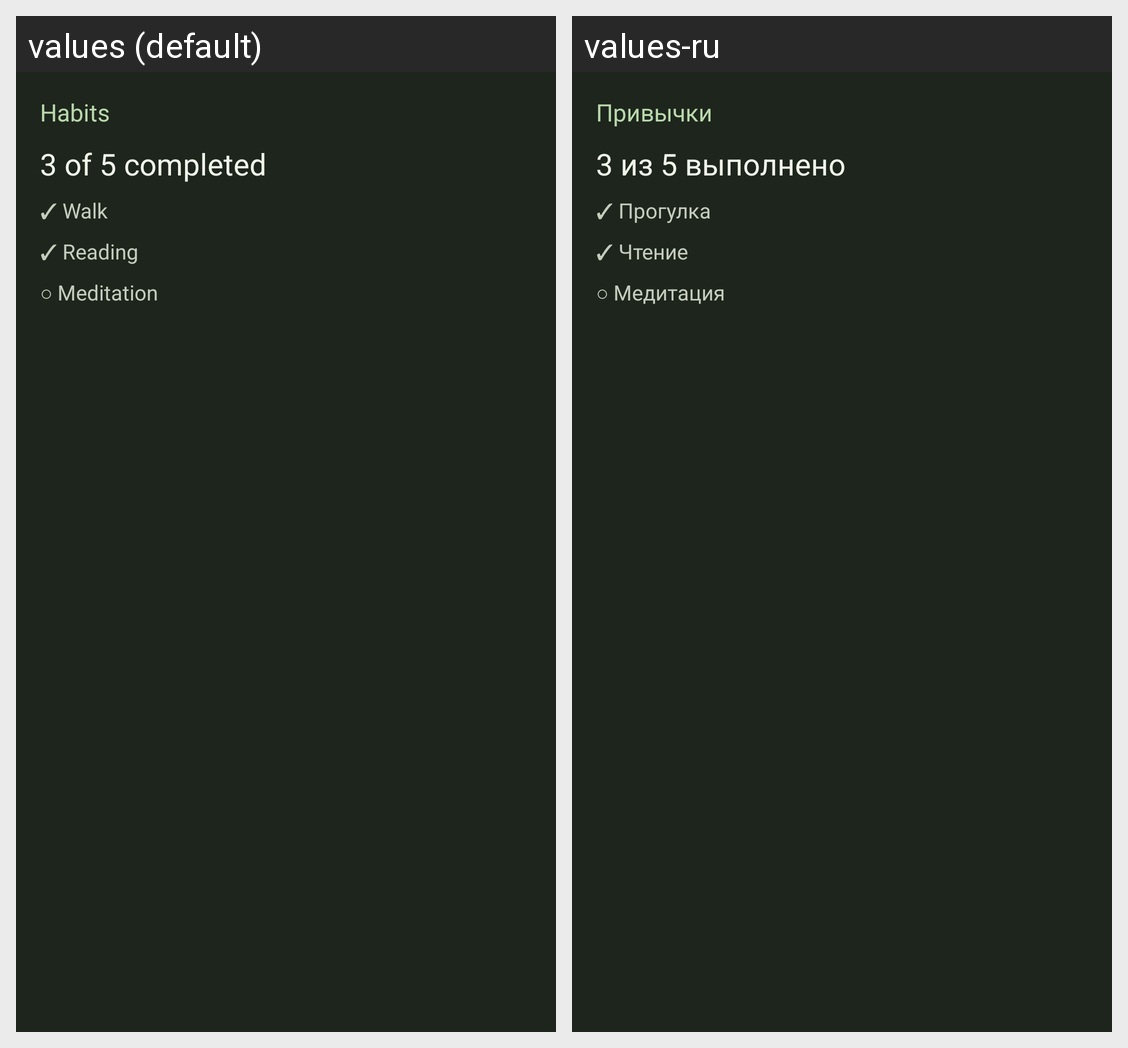

Here is an Android app screen in its default locale and in the app's own translations. Write out the translated-string differences for the strings that appear on this screen.
Android screen res/layout/widget_preview_habits_today.xml rendered under 2 locales, left to right: values (default), values-ru. Device: Nexus 5 (rendered at 1080×1920; each locale shown at half size, 540×960, under a caption strip naming it); theme Theme.Berill.
Strings drawn on this screen, with the default value and each locale's value (text and hints the layout hard-codes, and strings that could not be matched under every locale, appear in the picture but are not listed):

widget_preview_habits_today_line_1
  values: Habits
  values-ru: Привычки

widget_preview_habits_today_line_2
  values: 3 of 5 completed
  values-ru: 3 из 5 выполнено

widget_preview_habits_today_line_3
  values: ✓ Walk
  values-ru: ✓ Прогулка

widget_preview_habits_today_line_4
  values: ✓ Reading
  values-ru: ✓ Чтение

widget_preview_habits_today_line_5
  values: ○ Meditation
  values-ru: ○ Медитация
